pico-8 play session: mixed d-pad (fixed 12-tick cycle)

[t = 1 s] mixed d-pad (1.2s cycle ×~1): → ← ↑ ↓ + 🅾/❎ taps, ~1s
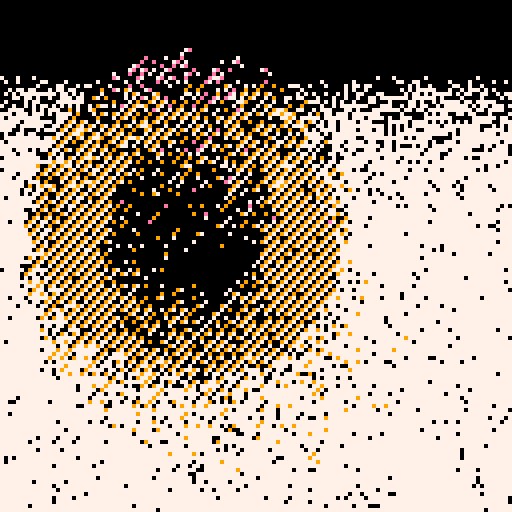
[t = 2 s] mixed d-pad (1.2s cycle ×~1): → ← ↑ ↓ + 🅾/❎ taps, ~2s
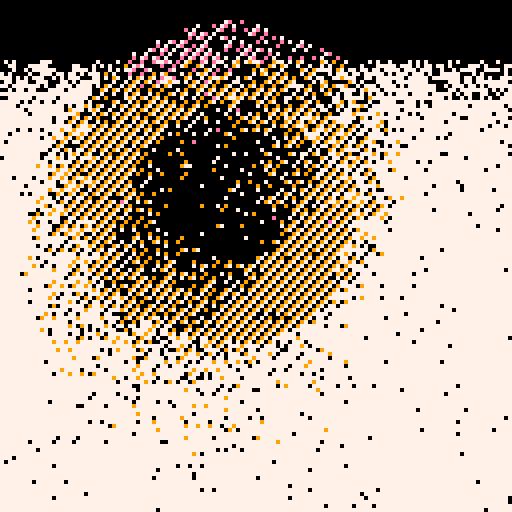
[t = 4 s] mixed d-pad (1.2s cycle ×~3): → ← ↑ ↓ + 🅾/❎ taps, ~4s
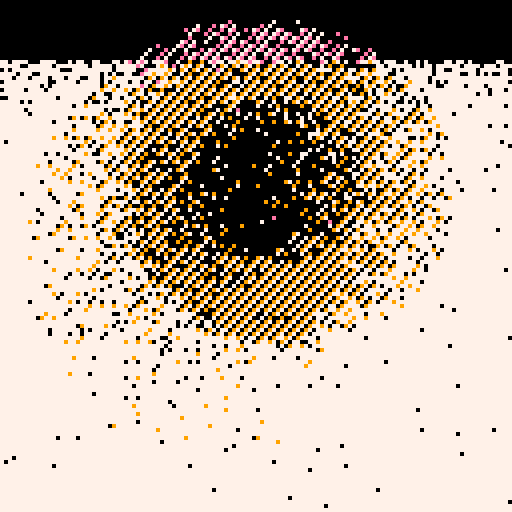
[t = 6 s] mixed d-pad (1.2s cycle ×~5): → ← ↑ ↓ + 🅾/❎ taps, ~6s
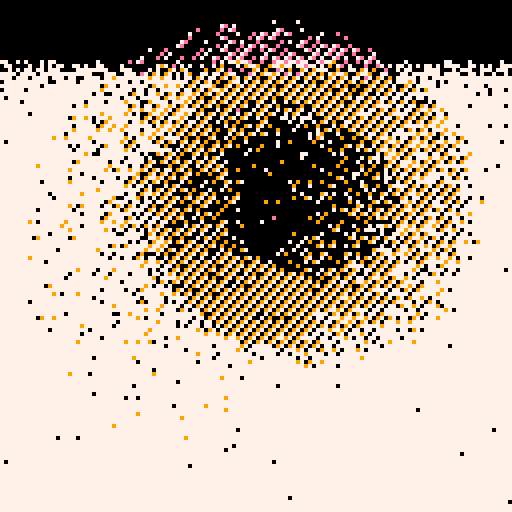
[t = 8 s] mixed d-pad (1.2s cycle ×~6): → ← ↑ ↓ + 🅾/❎ taps, ~8s
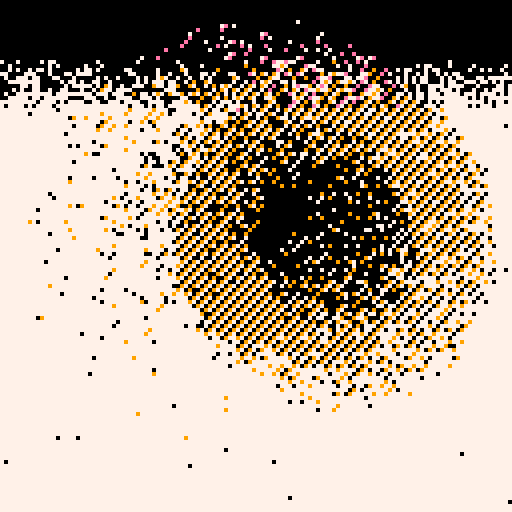

pico-8 cartridge
version 29
__lua__


--[[
  put this check_time function at the start of the cart
  make sure to call check_time() somehwere in the cart.
  in most tweetcarts, the bast place to do this is direclty before "flip()"
--]]
function check_time() 
  --id is stored in the parameters field
  my_id = stat(6)

  --the breadcrumb field is the name of the start cart + "," + the number of seconds we should play
  my_info = stat(100)
  --if we don't have it, stop checking
  if my_info == nil then
    return
  end

  breadcumb_parts = split(my_info, ",", true)
  start_cart_name = breadcumb_parts[1]
  max_time = breadcumb_parts[2]

  --check if we hit the max time
  if time() > max_time or btnp(1) then
    load(start_cart_name,"",my_id)
  end
end
--end of check_time


cls()
flip()
::🍩::
x=flr(rnd(128))
y=flr(rnd(128))
d=20
a=t()/5
c=64+sin(a)*d
r=64+cos(a)*d
s=sqrt((x-c)^2+(y-r)^2)
p=0
if(s<40)p=(y+x)%3 
if(s<20)p=1
if(y>64+sin(a/2)*50)p=1-p
pset(x,y,p*7)
check_time()
goto 🍩
--#tweetcart #pico8 #pixelart


-- x=flr(rnd(128))
-- y=flr(rnd(128))
-- p=rnd(3)
-- o=(x+y)%2
-- a=t()/(o+2)+o/2
-- d=30+sin(a/2)*10
-- c=64+sin(a)*d
-- r=64+cos(a)*d
-- s=sqrt((x-c)^2+(y-r)^2)
-- if(s<30)p=3+s/6+o*5
-- pset(x,y,p)
